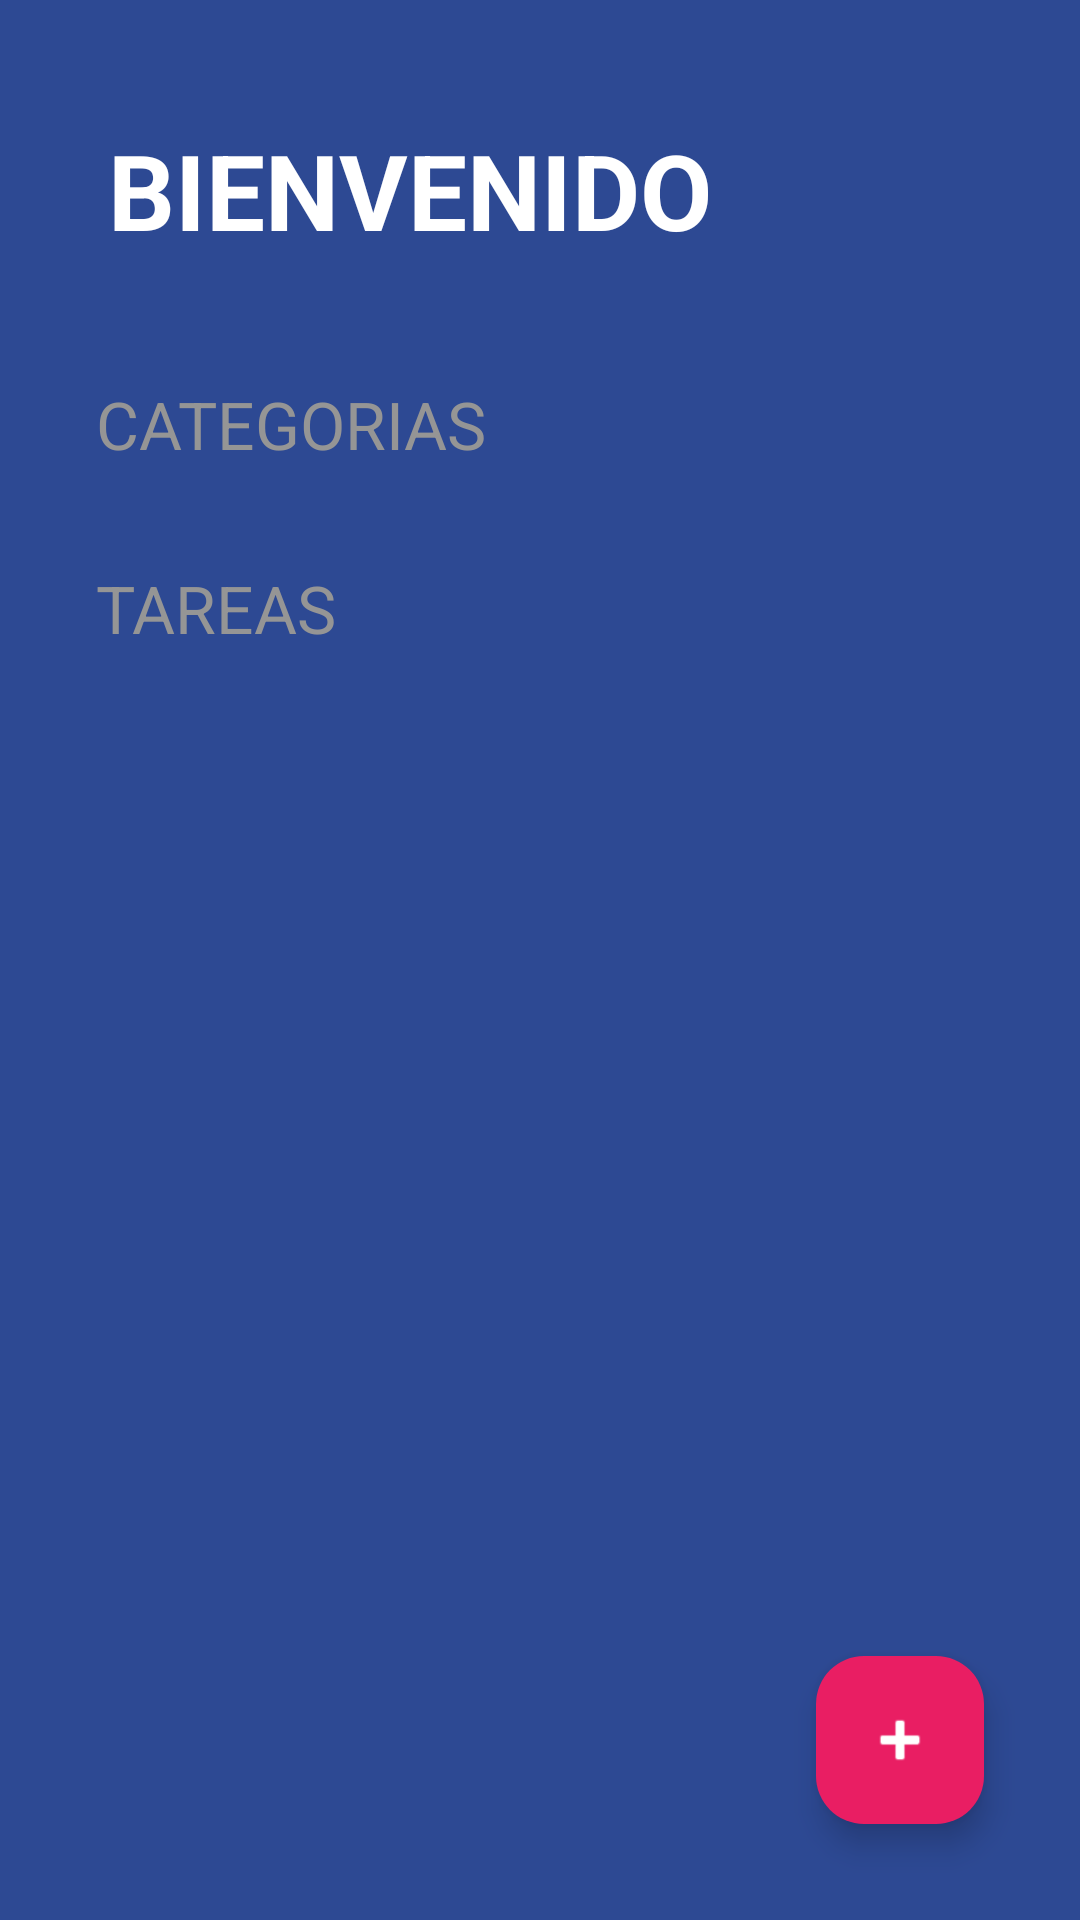

Here is an Android app screen rendered from its layout file. Give the layout XML and the strings, colors and styles it references.
<!-- AndroidManifest.xml: application theme Theme.IsraelApp -->
<!-- res/layout/activity_todo.xml -->
<?xml version="1.0" encoding="utf-8"?>
<FrameLayout xmlns:android="http://schemas.android.com/apk/res/android"
    xmlns:app="http://schemas.android.com/apk/res-auto"
    xmlns:tools="http://schemas.android.com/tools"
    android:layout_width="match_parent"
    android:layout_height="match_parent">


    <LinearLayout
        android:layout_width="match_parent"
        android:layout_height="match_parent"
        android:orientation="vertical"
        android:background="@color/background_todo_app"
        tools:context=".todoapp.TodoActivity">

        <TextView
            android:layout_width="wrap_content"
            android:layout_height="wrap_content"
            android:textSize="35sp"
            android:text="@string/bienvenido"
            android:textStyle="bold"
            android:textColor="@color/white"
            android:layout_marginVertical="40dp"
            android:layout_marginHorizontal="36dp"/>

        <TextView
            android:layout_width="wrap_content"
            android:layout_height="wrap_content"
            android:text="@string/categorias"
            android:textColor="@color/subtitle_text"
            android:textSize="22sp"
            android:layout_marginHorizontal="32dp"/>

        <androidx.recyclerview.widget.RecyclerView
            android:id="@+id/rvCategories"
            android:layout_width="match_parent"
            android:layout_height="wrap_content"/>

        <TextView
            android:layout_width="wrap_content"
            android:layout_height="wrap_content"
            android:layout_marginTop="32dp"
            android:text="@string/tareas"
            android:textColor="@color/subtitle_text"
            android:textSize="22sp"
            android:layout_marginHorizontal="32dp"/>

        <androidx.recyclerview.widget.RecyclerView
            android:id="@+id/rvTasks"
            android:layout_width="match_parent"
            android:layout_height="wrap_content"
            android:layout_marginTop="16dp"
            android:layout_marginHorizontal="32dp"/>


    </LinearLayout>


    <com.google.android.material.floatingactionbutton.FloatingActionButton
        android:id="@+id/fabAddTask"
        android:layout_width="wrap_content"
        android:layout_height="wrap_content"
        android:src="@android:drawable/ic_input_add"
        android:layout_margin="32dp"
        app:tint= "@color/white"
        app:backgroundTint="@color/accent"
        app:fabSize="normal"
        android:layout_gravity="end|bottom"/>

</FrameLayout>
<!-- resources referenced by this layout -->
<resources>
  <color name="accent">#E91E63</color>
  <color name="background_todo_app">#FF2D4993</color>
  <color name="subtitle_text">#959595</color>
  <color name="white">#FFFFFFFF</color>
  
  //COLORES IMC APP
  <string name="bienvenido"> BIENVENIDO </string>
  <string name="categorias">CATEGORIAS</string>
  <string name="tareas">TAREAS</string>
  <style name="Theme.IsraelApp" parent="Base.Theme.IsraelApp" />
  <style name="Base.Theme.IsraelApp" parent="Theme.Material3.DayNight.NoActionBar">
          
          
      </style>
</resources>
